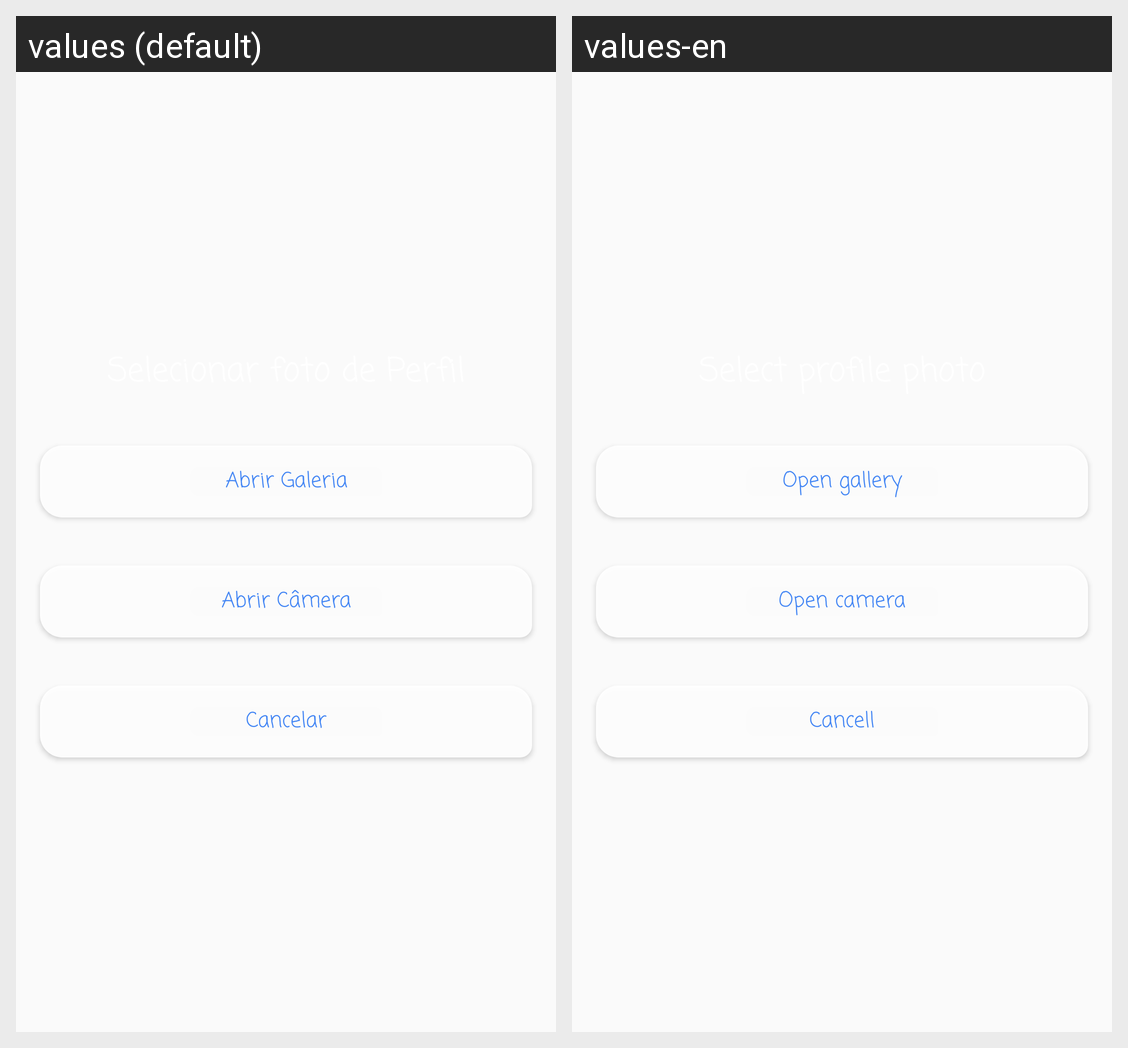

The Android screen above is rendered under two locales of the same app. Produce the string resources it draws, with the default and per-locale values.
Android screen res/layout/dialog_customized_photos.xml rendered under 2 locales, left to right: values (default), values-en. Device: Nexus 5 (rendered at 1080×1920; each locale shown at half size, 540×960, under a caption strip naming it); theme AppTheme.
Strings drawn on this screen, with the default value and each locale's value (text and hints the layout hard-codes, and strings that could not be matched under every locale, appear in the picture but are not listed):

btn_open_gallery_dialog
  values: Abrir Galeria
  values-en: Open gallery

btn_open_camera_dialog
  values: Abrir Câmera
  values-en: Open camera

btn_cancel_dialog
  values: Cancelar
  values-en: Cancell
